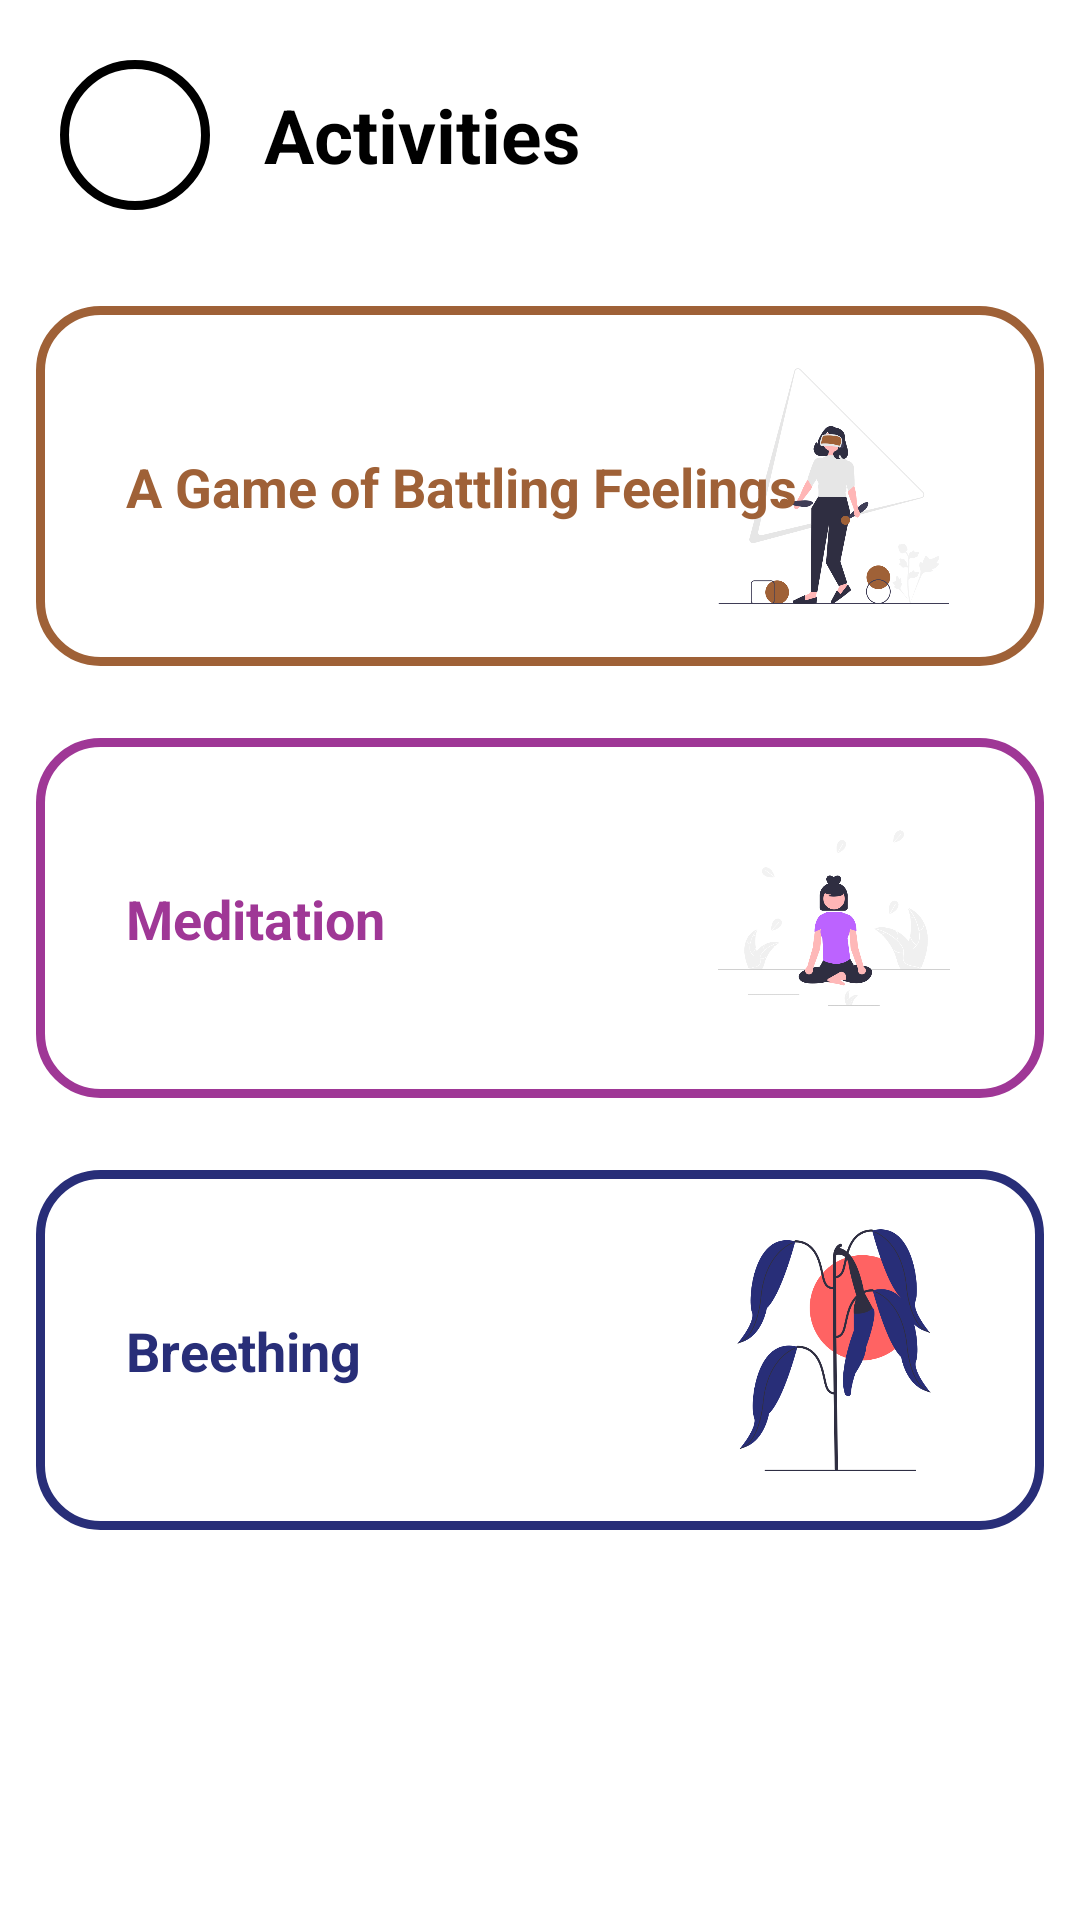

Produce the Android XML layout that renders to this screen, including the resource entries it uses.
<!-- AndroidManifest.xml: application theme Theme.Smile_V1 -->
<!-- res/layout/activity_activities.xml -->
<?xml version="1.0" encoding="utf-8"?>
<androidx.constraintlayout.widget.ConstraintLayout xmlns:android="http://schemas.android.com/apk/res/android"
    xmlns:app="http://schemas.android.com/apk/res-auto"
    xmlns:tools="http://schemas.android.com/tools"
    android:layout_width="match_parent"
    android:layout_height="match_parent"
    tools:context=".ActivitiesActivity">

    <androidx.core.widget.NestedScrollView
        android:layout_width="match_parent"
        android:layout_height="match_parent"
        app:layout_constraintBottom_toBottomOf="parent"
        app:layout_constraintEnd_toEndOf="parent"
        app:layout_constraintStart_toStartOf="parent"
        app:layout_constraintTop_toTopOf="parent" >

        <LinearLayout
            android:layout_width="match_parent"
            android:layout_height="wrap_content"
            android:orientation="vertical">

            <LinearLayout
                android:layout_width="match_parent"
                android:layout_height="match_parent"
                android:layout_margin="20dp"
                android:orientation="horizontal">

                <androidx.constraintlayout.widget.ConstraintLayout
                    android:layout_width="50dp"
                    android:layout_height="50dp"
                    android:id="@+id/backBtn"
                    android:background="@drawable/back_btn_background">

                    <ImageView
                        android:id="@+id/imageView14"
                        android:layout_width="wrap_content"
                        android:layout_height="wrap_content"
                        android:src="@drawable/arrow_back"
                        app:layout_constraintBottom_toBottomOf="parent"
                        app:layout_constraintEnd_toEndOf="parent"
                        app:layout_constraintStart_toStartOf="parent"
                        app:layout_constraintTop_toTopOf="parent" />
                </androidx.constraintlayout.widget.ConstraintLayout>

                <TextView
                    android:id="@+id/textView6"
                    android:layout_width="wrap_content"
                    android:layout_height="wrap_content"
                    android:layout_weight="1"
                    android:text="Activities"
                    android:textStyle="bold"
                    android:textColor="@color/black"
                    android:textSize="25sp"
                    android:layout_marginStart="18sp"
                    android:layout_gravity="center_vertical"/>
            </LinearLayout>

            <androidx.constraintlayout.widget.ConstraintLayout
                android:id="@+id/game"
                android:layout_width="match_parent"
                android:layout_height="120dp"
                android:layout_margin="12dp"
                android:background="@drawable/game_bg">

                <ImageView
                    android:id="@+id/img_game"
                    android:layout_width="100dp"
                    android:layout_height="100dp"
                    android:layout_marginEnd="20dp"
                    android:src="@drawable/act_game"
                    app:layout_constraintBottom_toBottomOf="parent"
                    app:layout_constraintEnd_toEndOf="parent"
                    app:layout_constraintTop_toTopOf="parent" />

                <TextView
                    android:id="@+id/txt_game"
                    android:layout_width="wrap_content"
                    android:layout_height="wrap_content"
                    android:layout_marginStart="30dp"
                    android:text="A Game of Battling Feelings"
                    android:textColor="@color/dark_orange"
                    android:textSize="18sp"
                    android:textStyle="bold"
                    app:layout_constraintBottom_toBottomOf="parent"
                    app:layout_constraintStart_toStartOf="parent"
                    app:layout_constraintTop_toTopOf="parent" />
            </androidx.constraintlayout.widget.ConstraintLayout>

            <androidx.constraintlayout.widget.ConstraintLayout
                android:id="@+id/meditation"
                android:layout_width="match_parent"
                android:layout_height="120dp"
                android:layout_margin="12dp"
                android:background="@drawable/meditation_bg">

                <ImageView
                    android:id="@+id/img_meditation"
                    android:layout_width="100dp"
                    android:layout_height="100dp"
                    android:layout_marginEnd="20dp"
                    android:src="@drawable/meditation"
                    app:layout_constraintBottom_toBottomOf="parent"
                    app:layout_constraintEnd_toEndOf="parent"
                    app:layout_constraintTop_toTopOf="parent" />

                <TextView
                    android:id="@+id/txt_meditation"
                    android:layout_width="wrap_content"
                    android:layout_height="wrap_content"
                    android:layout_marginStart="30dp"
                    android:text="Meditation"
                    android:textColor="@color/dark_purple"
                    android:textSize="18sp"
                    android:textStyle="bold"
                    app:layout_constraintBottom_toBottomOf="parent"
                    app:layout_constraintStart_toStartOf="parent"
                    app:layout_constraintTop_toTopOf="parent" />
            </androidx.constraintlayout.widget.ConstraintLayout>

            <androidx.constraintlayout.widget.ConstraintLayout
                android:layout_width="match_parent"
                android:id="@+id/breething"
                android:layout_height="120dp"
                android:layout_margin="12dp"
                android:background="@drawable/breething_bg">

                <ImageView
                    android:id="@+id/img_breething"
                    android:layout_width="100dp"
                    android:layout_height="100dp"
                    android:layout_marginEnd="20dp"
                    android:src="@drawable/breething"
                    app:layout_constraintBottom_toBottomOf="parent"
                    app:layout_constraintEnd_toEndOf="parent"
                    app:layout_constraintTop_toTopOf="parent" />

                <TextView
                    android:id="@+id/txt_breething"
                    android:layout_width="wrap_content"
                    android:layout_height="wrap_content"
                    android:layout_marginStart="30dp"
                    android:text="Breething"
                    android:textColor="@color/dark_blue"
                    android:textSize="18sp"
                    android:textStyle="bold"
                    app:layout_constraintBottom_toBottomOf="parent"
                    app:layout_constraintStart_toStartOf="parent"
                    app:layout_constraintTop_toTopOf="parent" />
            </androidx.constraintlayout.widget.ConstraintLayout>



        </LinearLayout>
    </androidx.core.widget.NestedScrollView>
</androidx.constraintlayout.widget.ConstraintLayout>
<!-- resources referenced by this layout -->
<resources>
  <color name="black">#FF000000</color>
  <color name="dark_blue"> #282e78</color>
  <color name="dark_orange">#9F6137</color>
  <color name="dark_purple">#9f3796</color>
  <!-- drawable act_game: png bitmap (drawable, 21908 bytes) -->
  <!-- drawable back_btn_background (drawable) -->
  <?xml version="1.0" encoding="utf-8"?>
  <selector xmlns:android="http://schemas.android.com/apk/res/android">
  <item>
      <shape android:shape="oval">
          <stroke android:color="@color/black" android:width="3dp"/>
      </shape>
  </item>
  </selector>
  <!-- drawable breething: png bitmap (drawable, 51299 bytes) -->
  <!-- drawable breething_bg (drawable) -->
  <?xml version="1.0" encoding="utf-8"?>
  <selector xmlns:android="http://schemas.android.com/apk/res/android">
  
      <item>
          <shape android:shape="rectangle">
              <corners android:radius="20sp"/>
              <stroke android:color="@color/dark_blue" android:width="3dp"/>
          </shape>
      </item>
  </selector>
  <!-- drawable game_bg (drawable) -->
  <?xml version="1.0" encoding="utf-8"?>
  <selector xmlns:android="http://schemas.android.com/apk/res/android">
  
      <item>
          <shape android:shape="rectangle">
              <corners android:radius="20sp"/>
              <stroke android:color="#9F6137" android:width="3dp"/>
          </shape>
      </item>
  
  </selector>
  <!-- drawable meditation: png bitmap (drawable, 30253 bytes) -->
  <!-- drawable meditation_bg (drawable) -->
  <?xml version="1.0" encoding="utf-8"?>
  <selector xmlns:android="http://schemas.android.com/apk/res/android">
  
      <item>
          <shape android:shape="rectangle">
              <corners android:radius="20sp"/>
              <stroke android:color="#9f3796" android:width="3dp"/>
          </shape>
      </item>
  </selector>
  <style name="Theme.Smile_V1" parent="Base.Theme.Smile_V1" />
  <style name="Base.Theme.Smile_V1" parent="Theme.MaterialComponents.DayNight.NoActionBar">
          <item name="colorPrimary">@color/splash_screen_blue</item>
          <item name="colorOnBackground">@color/white</item>
          
          <item name="android:windowContentTransitions">true</item>
  
          
          
      </style>
  <color name="splash_screen_blue">#0097b2</color>
  <color name="white">#FFFFFFFF</color>
</resources>
